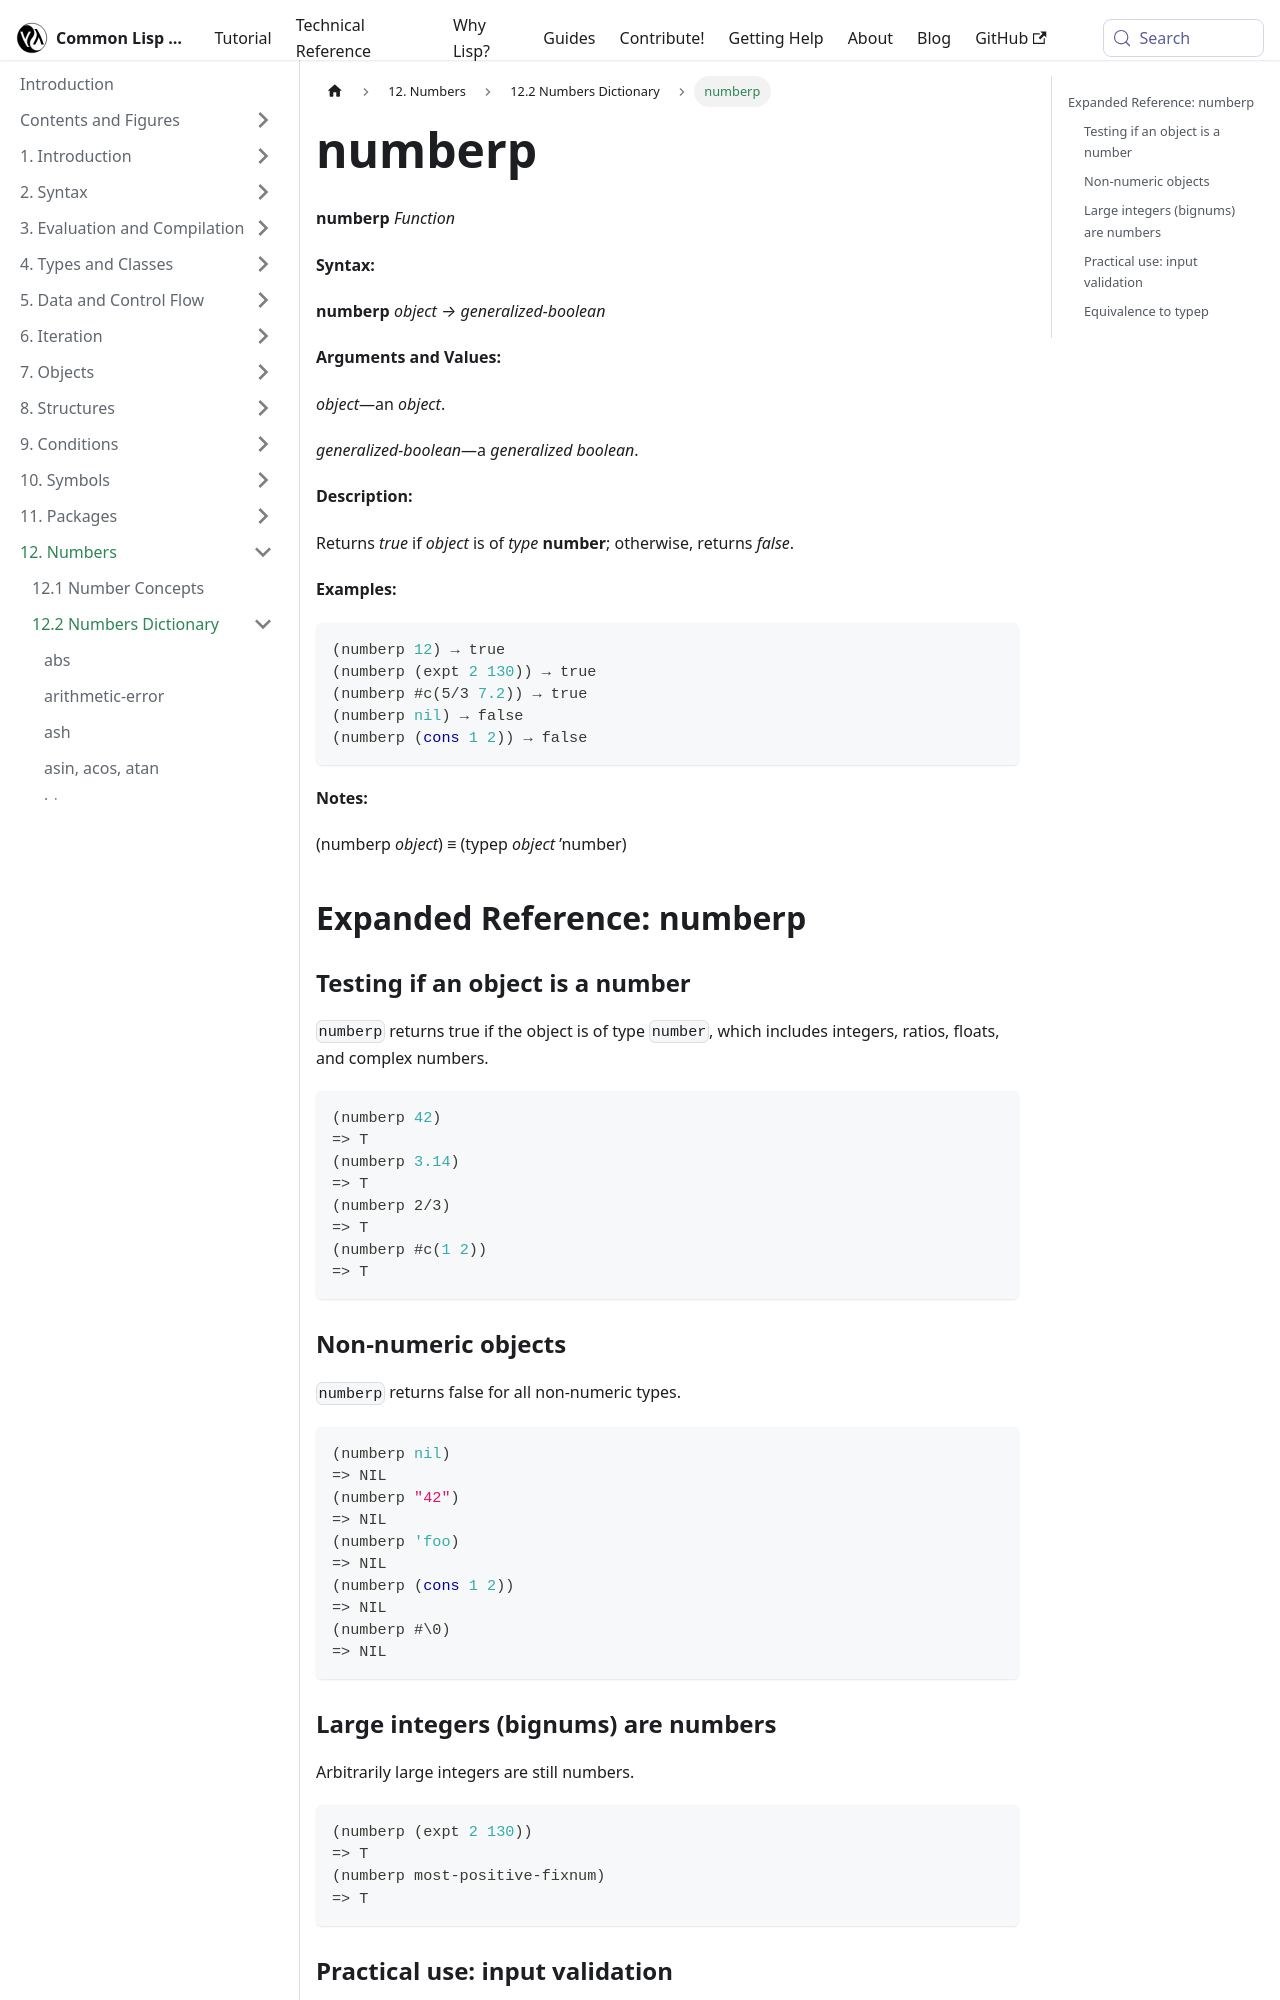

repository: lisp-docs/cl-language-reference · page: chap-12/bc-c-dictionary/numberp_function.html · generator: docusaurus

---
title: "numberp"
---

# numberp

import NumberpFunction from './_numberp_function.md';

<NumberpFunction />

## Expanded Reference: numberp

### Testing if an object is a number

`numberp` returns true if the object is of type `number`, which includes integers, ratios, floats, and complex numbers.

```lisp
(numberp 42)
=> T
(numberp 3.14)
=> T
(numberp 2/3)
=> T
(numberp #c(1 2))
=> T
```

### Non-numeric objects

`numberp` returns false for all non-numeric types.

```lisp
(numberp nil)
=> NIL
(numberp "42")
=> NIL
(numberp 'foo)
=> NIL
(numberp (cons 1 2))
=> NIL
(numberp #\0)
=> NIL
```

### Large integers (bignums) are numbers

Arbitrarily large integers are still numbers.

```lisp
(numberp (expt 2 130))
=> T
(numberp most-positive-fixnum)
=> T
```
